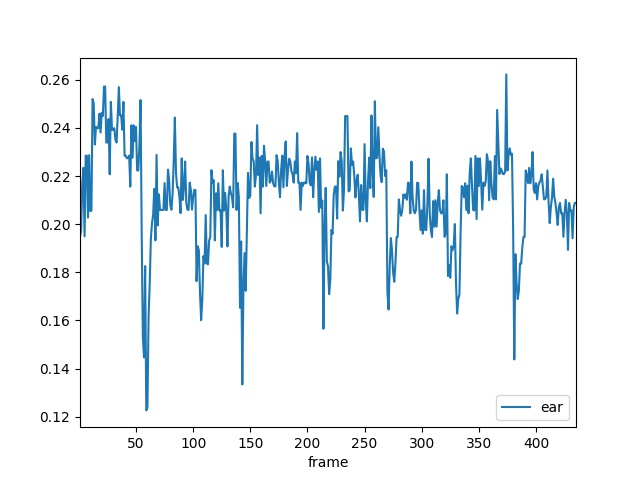

The file beside this chart, header and first rows:
frame, ear
1.0, 0.1947
2.0, 0.1976
3.0, 0.217
4.0, 0.2234
5.0, 0.1949
6.0, 0.2285
7.0, 0.2285
8.0, 0.2027
9.0, 0.2287
10.0, 0.2054
11.0, 0.2056
12.0, 0.252
13.0, 0.2502
14.0, 0.2331
15.0, 0.2404
16.0, 0.2399
17.0, 0.2399
18.0, 0.2459
19.0, 0.2381
20.0, 0.2463
21.0, 0.2449
22.0, 0.2572
23.0, 0.2572
24.0, 0.2339
25.0, 0.2339
26.0, 0.2437
27.0, 0.2207
28.0, 0.2508
29.0, 0.2392
30.0, 0.2392
31.0, 0.2399
32.0, 0.2351
33.0, 0.2339
34.0, 0.2448
35.0, 0.257
36.0, 0.2452
37.0, 0.2452
38.0, 0.2392
39.0, 0.2508
40.0, 0.2285
41.0, 0.2285
42.0, 0.2274
43.0, 0.2275
44.0, 0.2285
45.0, 0.2156
46.0, 0.2411
47.0, 0.2276
48.0, 0.2411
49.0, 0.2345
50.0, 0.2404
51.0, 0.2223
52.0, 0.2223
53.0, 0.2328
54.0, 0.2516
55.0, 0.1956
56.0, 0.1532
57.0, 0.1447
58.0, 0.1826
59.0, 0.1226
60.0, 0.1237
... 375 more rows
